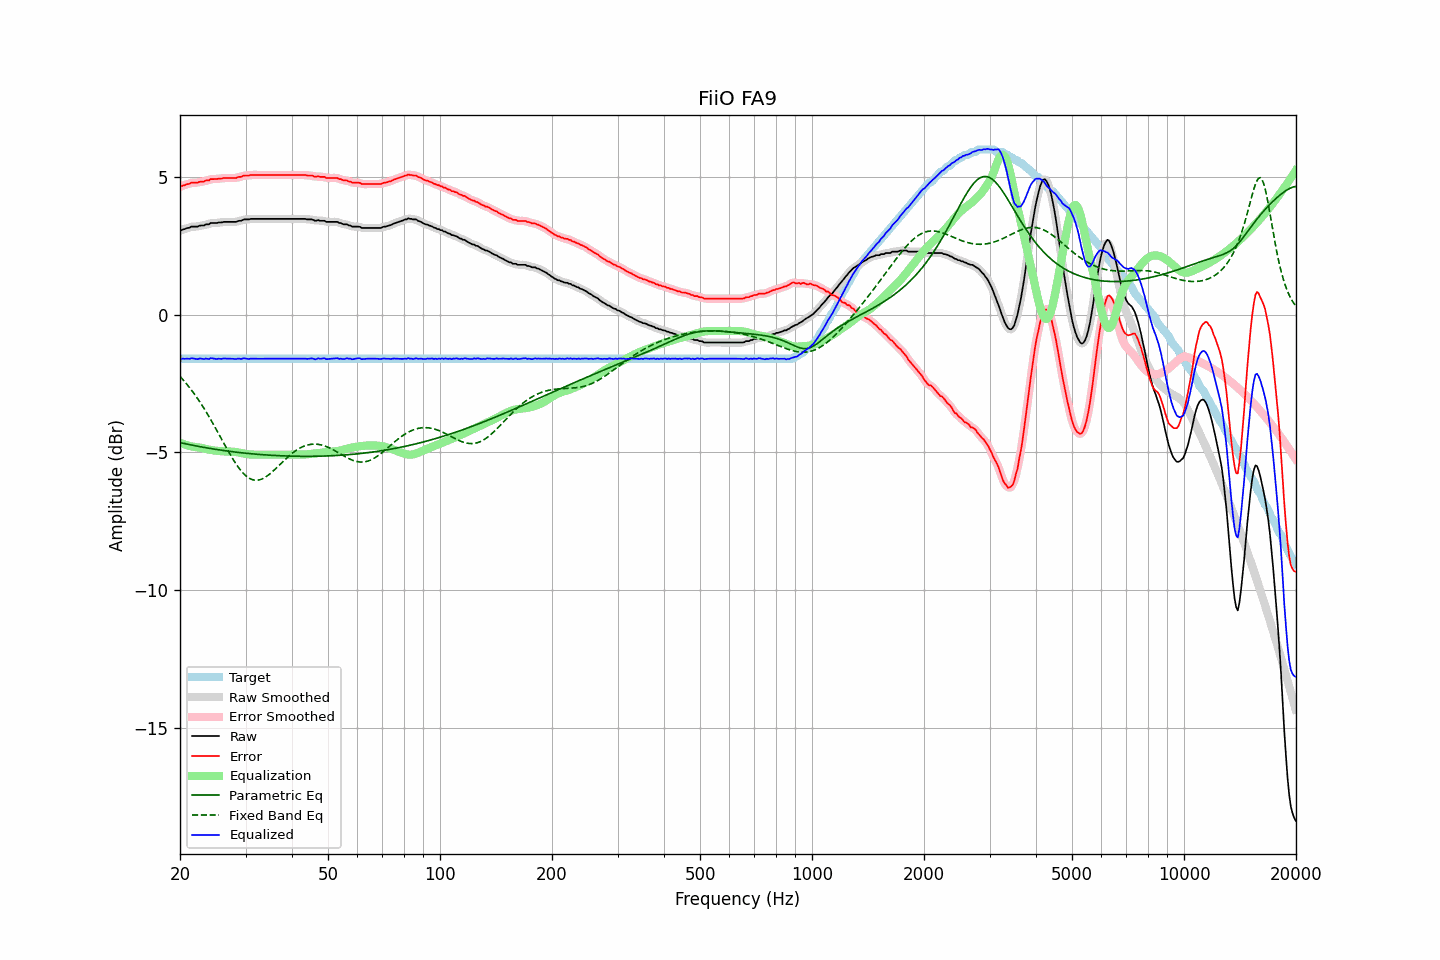

Values plotted in this chart, from the file beside it:
frequency, raw, error, smoothed, error_smoothed, equalization, parametric_eq, fixed_band_eq, equalized_raw, equalized_smoothed, target
20.00, 3.05, 4.65, 3.05, 4.65, -4.65, -4.64, -2.24, -1.60, -1.60, -1.59
20.20, 3.07, 4.67, 3.08, 4.67, -4.67, -4.65, -2.30, -1.60, -1.60, -1.59
20.40, 3.10, 4.70, 3.10, 4.70, -4.69, -4.67, -2.37, -1.59, -1.59, -1.59
20.61, 3.11, 4.71, 3.12, 4.72, -4.71, -4.68, -2.43, -1.60, -1.59, -1.59
20.81, 3.14, 4.74, 3.14, 4.73, -4.73, -4.69, -2.50, -1.59, -1.60, -1.59
21.02, 3.15, 4.75, 3.16, 4.75, -4.75, -4.70, -2.57, -1.60, -1.59, -1.59
21.23, 3.16, 4.76, 3.18, 4.77, -4.77, -4.72, -2.65, -1.60, -1.59, -1.59
21.44, 3.20, 4.80, 3.19, 4.79, -4.78, -4.73, -2.72, -1.58, -1.59, -1.59
21.66, 3.20, 4.80, 3.20, 4.80, -4.79, -4.74, -2.80, -1.59, -1.59, -1.59
21.87, 3.20, 4.80, 3.20, 4.80, -4.80, -4.75, -2.88, -1.60, -1.59, -1.59
22.09, 3.20, 4.80, 3.20, 4.80, -4.81, -4.76, -2.96, -1.60, -1.60, -1.59
22.31, 3.20, 4.80, 3.21, 4.81, -4.81, -4.77, -3.05, -1.61, -1.60, -1.59
22.54, 3.23, 4.83, 3.23, 4.82, -4.82, -4.78, -3.13, -1.59, -1.60, -1.59
22.76, 3.24, 4.84, 3.24, 4.83, -4.83, -4.80, -3.22, -1.59, -1.60, -1.59
22.99, 3.24, 4.84, 3.25, 4.84, -4.84, -4.81, -3.31, -1.60, -1.59, -1.59
23.22, 3.24, 4.84, 3.26, 4.85, -4.86, -4.82, -3.41, -1.61, -1.60, -1.59
23.45, 3.28, 4.88, 3.27, 4.86, -4.87, -4.83, -3.50, -1.59, -1.60, -1.59
23.69, 3.28, 4.88, 3.28, 4.88, -4.88, -4.84, -3.60, -1.60, -1.60, -1.59
23.92, 3.28, 4.88, 3.30, 4.90, -4.90, -4.85, -3.70, -1.61, -1.59, -1.59
24.16, 3.33, 4.93, 3.32, 4.91, -4.91, -4.86, -3.80, -1.57, -1.59, -1.59
24.40, 3.33, 4.93, 3.33, 4.93, -4.92, -4.87, -3.90, -1.58, -1.59, -1.59
24.65, 3.33, 4.93, 3.34, 4.93, -4.93, -4.88, -4.00, -1.59, -1.59, -1.59
24.89, 3.33, 4.93, 3.33, 4.93, -4.93, -4.88, -4.10, -1.60, -1.60, -1.59
25.14, 3.33, 4.93, 3.34, 4.94, -4.94, -4.89, -4.21, -1.61, -1.60, -1.59
25.39, 3.35, 4.95, 3.35, 4.94, -4.95, -4.90, -4.32, -1.59, -1.60, -1.59
25.65, 3.35, 4.95, 3.35, 4.95, -4.95, -4.91, -4.42, -1.60, -1.60, -1.59
25.91, 3.35, 4.95, 3.36, 4.96, -4.96, -4.92, -4.53, -1.60, -1.59, -1.59
26.16, 3.37, 4.97, 3.37, 4.96, -4.96, -4.93, -4.64, -1.59, -1.59, -1.59
26.43, 3.37, 4.97, 3.37, 4.97, -4.96, -4.94, -4.74, -1.59, -1.59, -1.59
26.69, 3.37, 4.97, 3.38, 4.97, -4.97, -4.94, -4.85, -1.59, -1.59, -1.59
26.96, 3.37, 4.97, 3.37, 4.97, -4.97, -4.95, -4.95, -1.59, -1.59, -1.59
27.23, 3.37, 4.97, 3.37, 4.97, -4.97, -4.96, -5.05, -1.59, -1.59, -1.59
27.50, 3.37, 4.97, 3.37, 4.97, -4.97, -4.97, -5.15, -1.59, -1.59, -1.59
27.77, 3.37, 4.97, 3.37, 4.97, -4.97, -4.97, -5.25, -1.60, -1.60, -1.59
28.05, 3.37, 4.97, 3.37, 4.97, -4.98, -4.98, -5.34, -1.60, -1.60, -1.59
28.33, 3.37, 4.97, 3.38, 4.98, -4.98, -4.99, -5.43, -1.61, -1.60, -1.59
28.62, 3.40, 5.00, 3.39, 4.99, -4.99, -5.00, -5.51, -1.59, -1.60, -1.59
28.90, 3.41, 5.01, 3.41, 5.00, -5.01, -5.00, -5.59, -1.59, -1.60, -1.59
29.19, 3.41, 5.01, 3.43, 5.02, -5.02, -5.01, -5.67, -1.60, -1.59, -1.59
29.48, 3.44, 5.04, 3.44, 5.04, -5.03, -5.02, -5.73, -1.59, -1.59, -1.59
29.78, 3.46, 5.06, 3.46, 5.05, -5.04, -5.02, -5.79, -1.58, -1.59, -1.59
30.08, 3.46, 5.06, 3.46, 5.06, -5.05, -5.03, -5.85, -1.59, -1.59, -1.59
30.38, 3.46, 5.06, 3.47, 5.06, -5.06, -5.03, -5.89, -1.60, -1.60, -1.59
30.68, 3.46, 5.06, 3.47, 5.07, -5.07, -5.04, -5.93, -1.61, -1.60, -1.59
30.99, 3.48, 5.08, 3.48, 5.07, -5.07, -5.04, -5.96, -1.59, -1.60, -1.59
31.30, 3.48, 5.08, 3.48, 5.08, -5.08, -5.05, -5.99, -1.59, -1.59, -1.59
31.61, 3.48, 5.08, 3.49, 5.08, -5.08, -5.06, -6.00, -1.59, -1.59, -1.59
31.93, 3.48, 5.08, 3.48, 5.08, -5.08, -5.06, -6.01, -1.59, -1.59, -1.59
32.24, 3.48, 5.08, 3.48, 5.08, -5.08, -5.07, -6.01, -1.60, -1.60, -1.59
32.57, 3.48, 5.08, 3.48, 5.08, -5.08, -5.07, -6.00, -1.60, -1.60, -1.59
32.89, 3.48, 5.08, 3.48, 5.08, -5.08, -5.07, -5.98, -1.60, -1.60, -1.59
33.22, 3.48, 5.08, 3.48, 5.08, -5.08, -5.08, -5.96, -1.60, -1.60, -1.59
33.55, 3.48, 5.08, 3.48, 5.08, -5.08, -5.08, -5.93, -1.60, -1.60, -1.59
33.89, 3.48, 5.08, 3.48, 5.08, -5.08, -5.09, -5.90, -1.59, -1.59, -1.59
34.23, 3.48, 5.08, 3.48, 5.08, -5.08, -5.09, -5.86, -1.59, -1.59, -1.59
34.57, 3.48, 5.08, 3.48, 5.08, -5.08, -5.10, -5.82, -1.59, -1.59, -1.59
34.92, 3.48, 5.08, 3.48, 5.08, -5.08, -5.10, -5.77, -1.59, -1.59, -1.59
35.27, 3.48, 5.08, 3.48, 5.08, -5.08, -5.10, -5.72, -1.59, -1.59, -1.59
35.62, 3.48, 5.08, 3.48, 5.08, -5.08, -5.11, -5.67, -1.59, -1.59, -1.59
35.97, 3.48, 5.08, 3.48, 5.08, -5.08, -5.11, -5.62, -1.59, -1.59, -1.59
... 635 more rows
